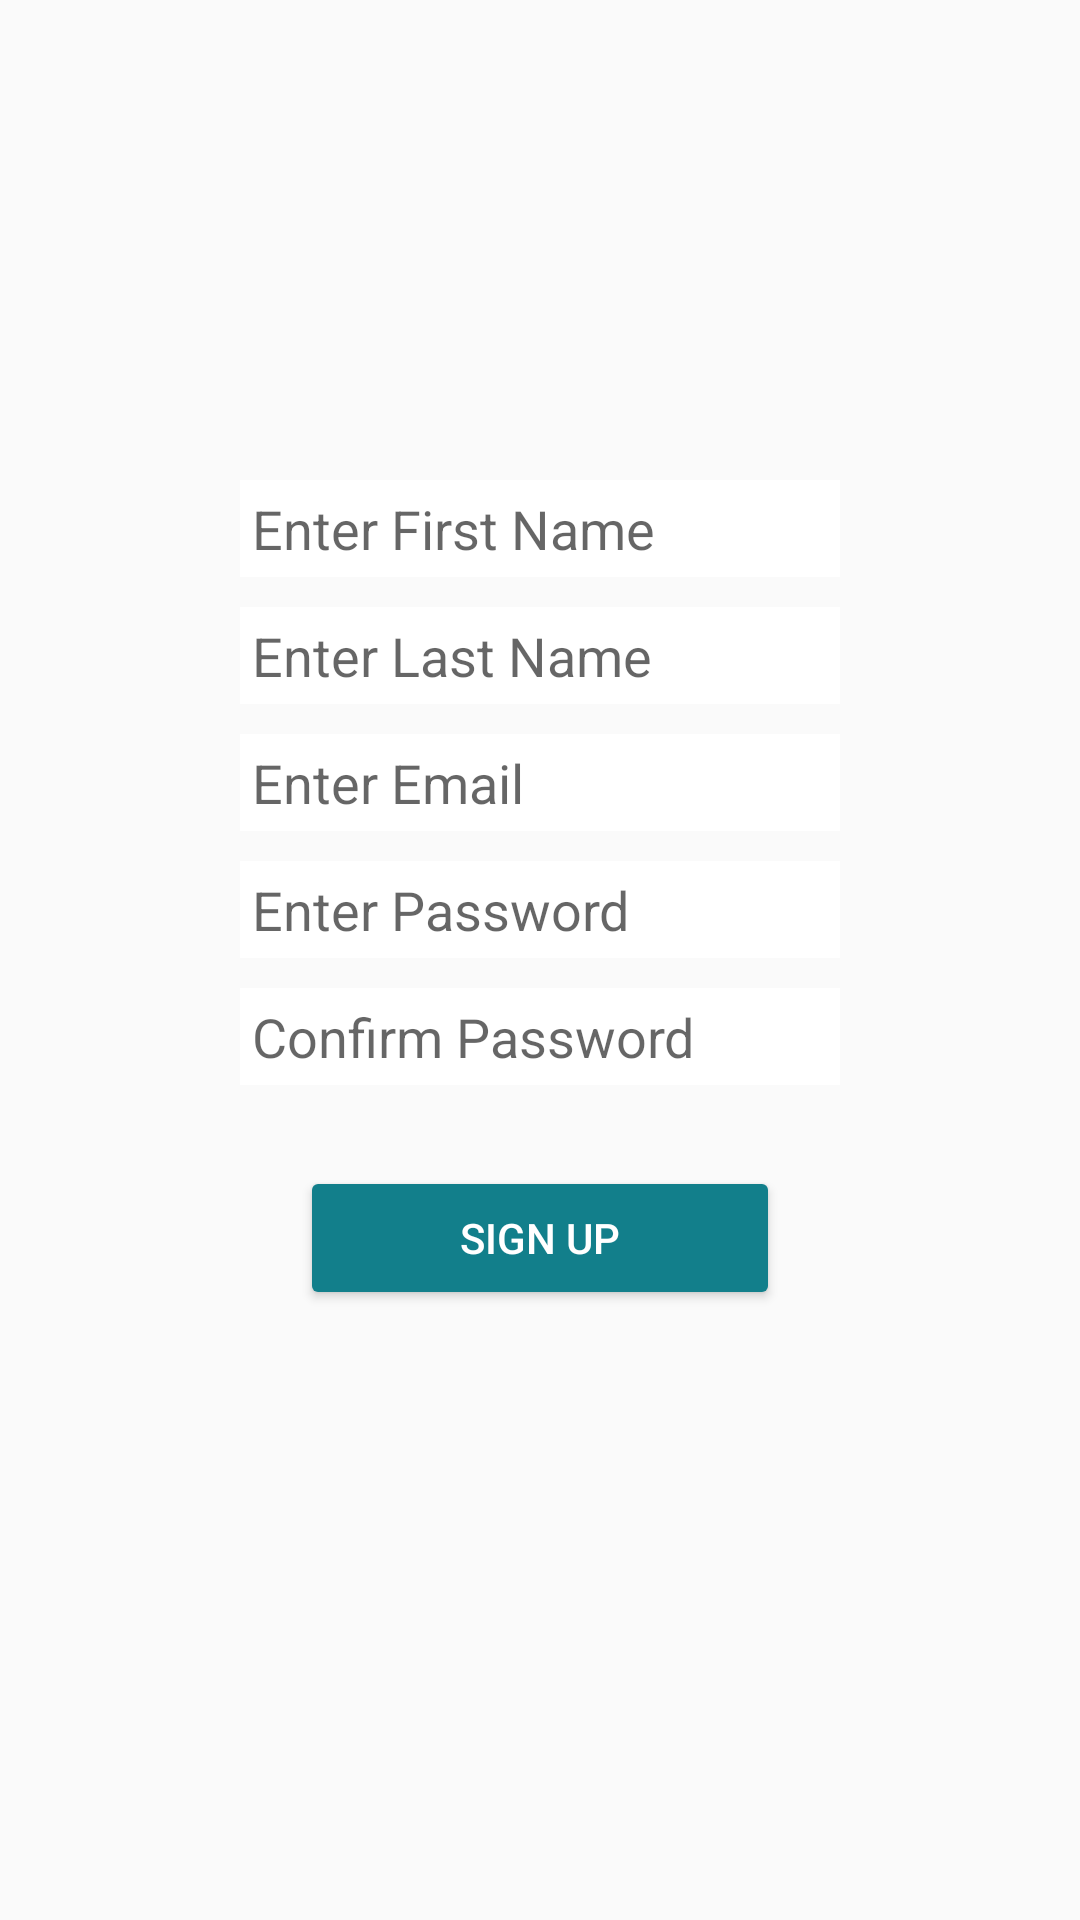

Layout XML and referenced resources for this Android screen:
<!-- AndroidManifest.xml: application theme WelFitTheme -->
<!-- res/layout/activity_sign_up.xml -->
<?xml version="1.0" encoding="utf-8"?>
<LinearLayout
    xmlns:android="http://schemas.android.com/apk/res/android"
    xmlns:app="http://schemas.android.com/apk/res-auto"
    xmlns:tools="http://schemas.android.com/tools"
    android:orientation="vertical"
    android:layout_width="match_parent"
    android:layout_height="match_parent"
    tools:context=".SignUpActivity"
    android:id="@+id/signUpActivity">

    <EditText
        android:id="@+id/sign_up_first_name"
        android:layout_width="200dp"
        android:layout_height="wrap_content"
        android:layout_gravity="center"
        android:layout_marginTop="160dp"
        android:layout_marginBottom="10dp"
        android:hint="@string/sign_up_first_name"
        android:inputType="text"
        android:backgroundTint="@color/white"
        android:padding="4dp"
        android:background="@drawable/edittextbackground" />

    <EditText
        android:id="@+id/sign_up_last_name"
        android:layout_width="200dp"
        android:layout_height="wrap_content"
        android:layout_gravity="center"
        android:layout_marginBottom="10dp"
        android:hint="@string/sign_up_last_name"
        android:inputType="text"
        android:backgroundTint="@color/white"
        android:padding="4dp"
        android:background="@drawable/edittextbackground" />

    <EditText
        android:id="@+id/sign_up_email"
        android:layout_width="200dp"
        android:layout_height="wrap_content"
        android:layout_gravity="center"
        android:layout_marginBottom="10dp"
        android:hint="@string/sign_up_email"
        android:inputType="text"
        android:backgroundTint="@color/white"
        android:padding="4dp"
        android:background="@drawable/edittextbackground" />

    <EditText
        android:id="@+id/sign_up_password"
        android:layout_width="200dp"
        android:layout_height="wrap_content"
        android:layout_gravity="center"
        android:layout_marginBottom="10dp"
        android:hint="@string/sign_up_password"
        android:inputType="textPassword"
        android:backgroundTint="@color/white"
        android:padding="4dp"
        android:background="@drawable/edittextbackground"
        />

    <EditText
        android:id="@+id/sign_up_confirm_password"
        android:layout_width="200dp"
        android:layout_height="wrap_content"
        android:layout_gravity="center"
        android:hint="@string/sign_up_confirm_password"
        android:inputType="textPassword"
        android:backgroundTint="@color/white"
        android:padding="4dp"
        android:background="@drawable/edittextbackground"
        />

    <TextView
        android:id="@+id/sign_up_error"
        android:layout_width="match_parent"
        android:layout_height="wrap_content"
        android:textColor="#FF0000"
        android:padding="4dp"
        android:gravity="center"
        />

    <Button
        android:id="@+id/btn_sign_up"
        android:layout_width="160dp"
        android:layout_height="wrap_content"
        android:text="@string/sign_up"
        android:textColor="@color/white"
        android:backgroundTint="#127F8B"
        android:layout_gravity="center"
        />

</LinearLayout>
<!-- resources referenced by this layout -->
<resources>
  <color name="white">#FFFFFFFF</color>
  <!-- drawable edittextbackground (drawable) -->
  <shape xmlns:android="http://schemas.android.com/apk/res/android">
      <stroke
          android:width="1dp"
          android:color="@color/white"
          />
  </shape>
  <string name="sign_up">Sign Up</string>
  <string name="sign_up_confirm_password">Confirm Password</string>
  <string name="sign_up_email">Enter Email</string>
  <string name="sign_up_first_name">Enter First Name</string>
  <string name="sign_up_last_name">Enter Last Name</string>
  <string name="sign_up_password">Enter Password</string>
  <style name="WelFitTheme" parent="Theme.AppCompat.Light.DarkActionBar">
          <item name="colorPrimary">@color/welfit_blue</item>
          <item name="colorControlNormal">@color/white</item>
      </style>
  <color name="welfit_blue">#127F8B</color>
</resources>
